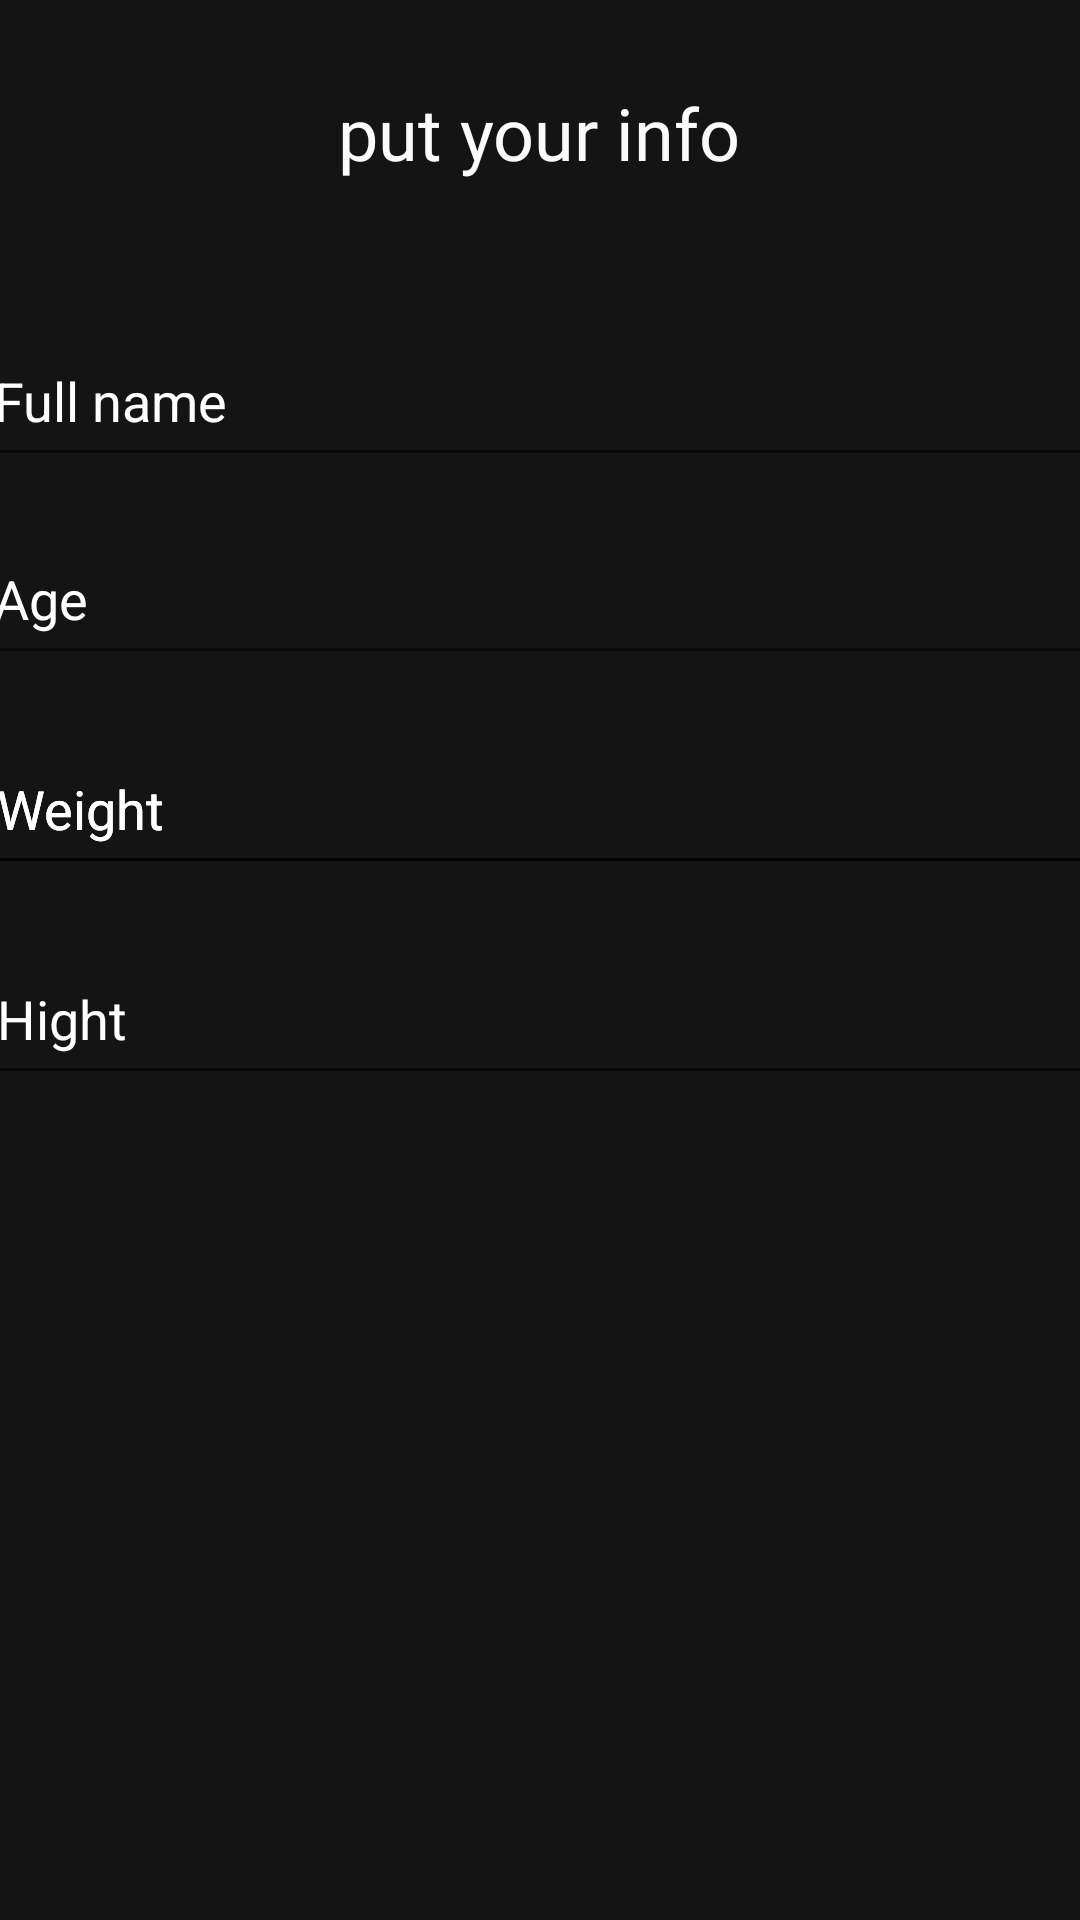

Reconstruct the res/layout file that produces this screen, plus the resources it refers to.
<!-- AndroidManifest.xml: application theme Theme.Gymora -->
<!-- res/layout/form.xml -->
<?xml version="1.0" encoding="utf-8"?>
<androidx.constraintlayout.widget.ConstraintLayout xmlns:android="http://schemas.android.com/apk/res/android"
    xmlns:app="http://schemas.android.com/apk/res-auto"
    xmlns:tools="http://schemas.android.com/tools"
    android:layout_width="match_parent"
    android:layout_height="match_parent"
    android:background="#141414">

    <EditText
        android:id="@+id/editTextText5"
        android:layout_width="373dp"
        android:layout_height="54dp"
        android:layout_marginTop="16dp"
        android:ems="10"
        android:inputType="text"
        android:text="Hight"
        android:textColor="@color/white"
        app:layout_constraintEnd_toEndOf="parent"
        app:layout_constraintHorizontal_bias="0.421"
        app:layout_constraintStart_toStartOf="parent"
        app:layout_constraintTop_toBottomOf="@+id/editTextText4" />

    <EditText
        android:id="@+id/editTextText4"
        android:layout_width="373dp"
        android:layout_height="54dp"
        android:layout_marginTop="16dp"
        android:ems="10"
        android:inputType="text"
        android:text="Weight"
        android:textColor="@color/white"
        app:layout_constraintEnd_toEndOf="parent"
        app:layout_constraintHorizontal_bias="0.421"
        app:layout_constraintStart_toStartOf="parent"
        app:layout_constraintTop_toBottomOf="@+id/editTextText2" />

    <EditText
        android:id="@+id/editTextText3"
        android:layout_width="373dp"
        android:layout_height="54dp"
        android:layout_marginTop="16dp"
        android:ems="10"
        android:inputType="text"
        android:text="Weight"
        android:textColor="@color/white"
        app:layout_constraintEnd_toEndOf="parent"
        app:layout_constraintHorizontal_bias="0.421"
        app:layout_constraintStart_toStartOf="parent"
        app:layout_constraintTop_toBottomOf="@+id/editTextText2" />

    <EditText
        android:id="@+id/editTextText2"
        android:layout_width="373dp"
        android:layout_height="54dp"
        android:layout_marginTop="12dp"
        android:ems="10"
        android:inputType="text"
        android:text="Age"
        android:textColor="@color/white"
        app:layout_constraintEnd_toEndOf="parent"
        app:layout_constraintStart_toStartOf="parent"
        app:layout_constraintTop_toBottomOf="@+id/editTextText" />

    <TextView
        android:id="@+id/textView6"
        android:layout_width="202dp"
        android:layout_height="53dp"
        android:layout_marginTop="28dp"
        android:fontFamily="@font/agbalumo"
        android:text="put your info"
        android:textAlignment="center"
        android:textColor="#FBFBFB"
        android:textSize="24sp"
        app:layout_constraintEnd_toEndOf="parent"
        app:layout_constraintHorizontal_bias="0.497"
        app:layout_constraintStart_toStartOf="parent"
        app:layout_constraintTop_toTopOf="parent" />

    <EditText
        android:id="@+id/editTextText"
        android:layout_width="373dp"
        android:layout_height="54dp"
        android:layout_marginTop="24dp"
        android:ems="10"
        android:inputType="text"
        android:text="Full name"
        android:textColor="@color/white"
        app:layout_constraintEnd_toEndOf="parent"
        app:layout_constraintHorizontal_bias="0.497"
        app:layout_constraintStart_toStartOf="parent"
        app:layout_constraintTop_toBottomOf="@+id/textView6" />

    <com.google.android.material.textfield.TextInputLayout
        android:layout_width="409dp"
        android:layout_height="wrap_content"
        tools:layout_editor_absoluteX="1dp"
        tools:layout_editor_absoluteY="455dp"/>

</androidx.constraintlayout.widget.ConstraintLayout>
<!-- resources referenced by this layout -->
<resources>
  <style name="Theme.Gymora" parent="Base.Theme.Gymora" />
  <style name="Base.Theme.Gymora" parent="Theme.AppCompat.DayNight.NoActionBar">
          
          
      </style>
  <!-- not gathered from this repository: default colours our renderer supplied (Android Studio template values) -->
  <color name="white">#FFFFFFFF</color>
</resources>
